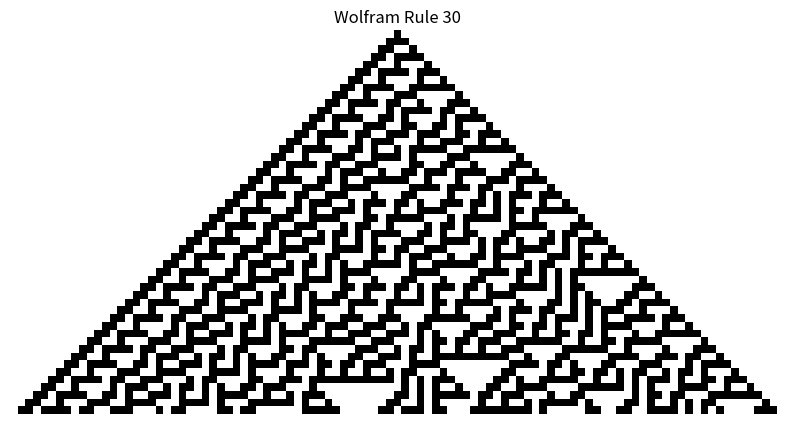

This figure's Python source:
import numpy as np
import matplotlib.pyplot as plt

# 設定
width = 101   # 横幅（奇数にすると中心から始めやすい）
steps = 50    # 何世代進めるか（縦の長さ）

# グリッドの初期化 (全 0)
# cells[世代, 位置]
cells = np.zeros((steps, width), dtype=int)

# 初期状態：真ん中のセルだけを 1 (黒) にする
cells[0, width // 2] = 1

# Rule 30 の定義 (バイナリを数値に変換した時の対応表)
# (左, 中, 右) のパターン -> 次の世代の中央の値
# 111->0, 110->0, 101->0, 100->1, 011->1, 010->1, 001->1, 000->0
rules = {
    (1, 1, 1): 0,
    (1, 1, 0): 0,
    (1, 1, 1): 0, # 重複修正: 101->0
    (1, 0, 1): 0,
    (1, 0, 0): 1,
    (0, 1, 1): 1,
    (0, 1, 0): 1,
    (0, 0, 1): 1,
    (0, 0, 0): 0,
}

# 世代交代の計算
for i in range(steps - 1):
    for j in range(width):
        # 左右の隣接セルを取得（端は 0 とみなす）
        left  = cells[i, (j - 1) % width]
        mid   = cells[i, j]
        right = cells[i, (j + 1) % width]
        
        # ルールを適用して次の行を決定
        cells[i + 1, j] = rules[(left, mid, right)]

# 描画
plt.figure(figsize=(10, 5))
plt.imshow(cells, cmap='binary', interpolation='nearest')
plt.axis('off')
plt.title("Wolfram Rule 30")
plt.show()
